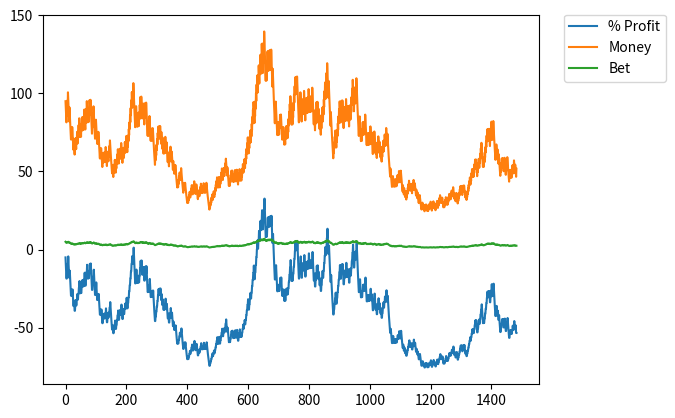

Source code (Python):
import random
import numpy as np
import matplotlib.pyplot as plt

# game settings
chance_to_win = 0.5
payout = 2.1

# player settings
no_of_tries = 1000
initial_money = 100
wager = 0.05

money = initial_money

# arrays for plot
bets = np.array([])
moneys = np.array([])
profits = np.array([])

for i in range(no_of_tries):
    bet = money * wager
    money = money - bet
    chance = random.random()
    profit = 100*((money-initial_money)/initial_money)
    moneys = np.append(moneys,money)
    bets = np.append(bets,bet)
    profits = np.append(profits, profit)
    if (chance < chance_to_win):
        money = money + bet * payout
        moneys = np.append(moneys,money)
        bets = np.append(bets,bet)
        profits = np.append(profits, profit)
#     print('Round: {0}    Bet {1:.3f}    Money {2:.3f}'.format(i, bet, money))

plt.plot(profits, label="% Profit")
plt.plot(moneys, label="Money")
plt.plot(bets, label="Bet")
plt.legend(bbox_to_anchor=(1.05, 1), loc=2, borderaxespad=0.)
plt.show()
